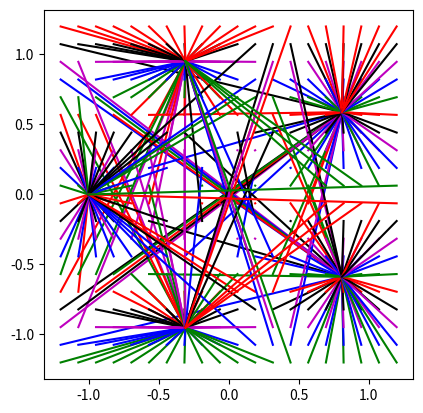

The matplotlib source for this figure:
import cmath
import numpy as np

import matplotlib.pyplot as plt
from scipy.optimize import root, fsolve

def func(w):
    z = w[0] + 1j*w[1]
    f  = z**5 + 1
    return [f.real, f.imag]

i = 0
data = []
for x in np.linspace(-1.2, 1.2, num=20):
    for y in np.linspace(-1.2, 1.2, num=20):
        i += 1
        F = root(func, [x, y])
        data.append((x, F.x[0]))
        data.append((y, F.x[1]))

        if (i % 5 == 0):
            data.append('r')
        elif (i % 5 == 1):
            data.append('g')
        elif (i % 5 == 2):
            data.append('b')
        elif (i % 5 == 3):
            data.append('m')
        else:
            data.append('black')

plt.plot(*data)

ax = plt.gca()
ax.set_aspect('equal')
plt.show()
